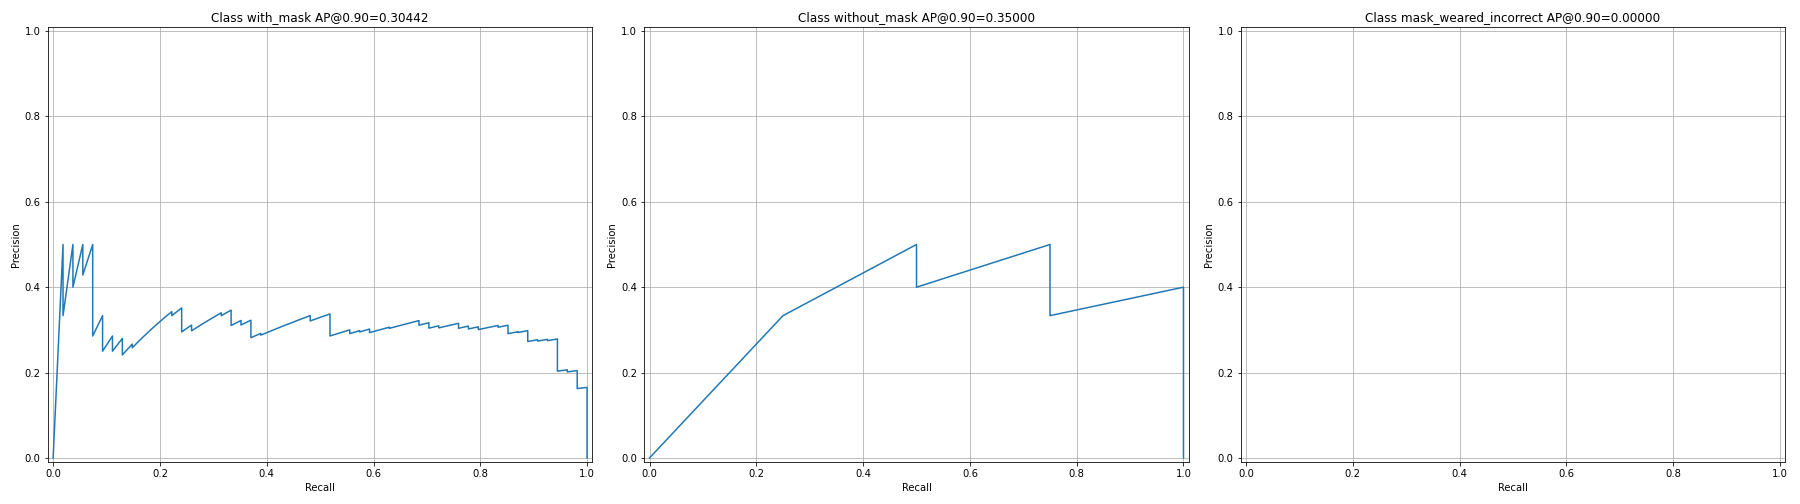

Source data for this figure (header and first rows):
image_id, real_class, pred_class, iou, score, precision, recall, TP/FP
74, 2, 2, 0.7982, 0.9992, 0.0, 0.0, FP
47, 2, 2, 0.9401, 0.9992, 0.5, 0.01852, TP
3, 2, 2, 0.8578, 0.9992, 0.3333, 0.01852, FP
4, 2, 2, 0.9622, 0.9991, 0.5, 0.03704, TP
76, 2, 2, 0.8692, 0.9991, 0.4, 0.03704, FP
78, 2, 2, 0.9072, 0.9991, 0.5, 0.05556, TP
2, 2, 2, 0.827, 0.999, 0.4286, 0.05556, FP
26, 2, 2, 0.9137, 0.999, 0.5, 0.07407, TP
19, 2, 2, 0.8036, 0.999, 0.4444, 0.07407, FP
40, 2, 2, 0.8788, 0.9989, 0.4, 0.07407, FP
21, 2, 2, 0.8655, 0.9989, 0.3636, 0.07407, FP
16, 2, 2, 0.8672, 0.9989, 0.3333, 0.07407, FP
25, 2, 2, 0.7993, 0.9989, 0.3077, 0.07407, FP
36, 2, 2, 0.8629, 0.9989, 0.2857, 0.07407, FP
42, 2, 2, 0.9008, 0.9989, 0.3333, 0.09259, TP
50, 2, 2, 0.0, 0.9988, 0.3125, 0.09259, FP
11, 2, 2, 0.8691, 0.9988, 0.2941, 0.09259, FP
72, 2, 2, 0.7945, 0.9988, 0.2778, 0.09259, FP
29, 2, 2, 0.8642, 0.9988, 0.2632, 0.09259, FP
35, 2, 2, 0.8928, 0.9988, 0.25, 0.09259, FP
72, 2, 2, 0.905, 0.9988, 0.2857, 0.1111, TP
27, 2, 2, 0.8846, 0.9988, 0.2727, 0.1111, FP
0, 2, 2, 0.8099, 0.9988, 0.2609, 0.1111, FP
79, 2, 2, 0.8711, 0.9988, 0.25, 0.1111, FP
64, 2, 2, 0.9424, 0.9987, 0.28, 0.1296, TP
81, 2, 2, 0.7975, 0.9987, 0.2692, 0.1296, FP
80, 2, 2, 0.7952, 0.9987, 0.2593, 0.1296, FP
2, 2, 2, 0.842, 0.9987, 0.25, 0.1296, FP
20, 2, 2, 0.8604, 0.9987, 0.2414, 0.1296, FP
71, 2, 2, 0.9192, 0.9986, 0.2667, 0.1481, TP
54, 2, 2, 0.8394, 0.9986, 0.2581, 0.1481, FP
50, 2, 2, 0.9107, 0.9986, 0.2812, 0.1667, TP
34, 2, 2, 0.9467, 0.9985, 0.303, 0.1852, TP
29, 2, 2, 0.9524, 0.9985, 0.3235, 0.2037, TP
20, 2, 2, 0.9164, 0.9985, 0.3429, 0.2222, TP
77, 2, 2, 0.8405, 0.9985, 0.3333, 0.2222, FP
80, 2, 2, 0.9257, 0.9984, 0.3514, 0.2407, TP
25, 2, 2, 0.8714, 0.9984, 0.3421, 0.2407, FP
24, 2, 2, 0.7341, 0.9983, 0.3333, 0.2407, FP
7, 2, 2, 0.8516, 0.9983, 0.325, 0.2407, FP
0, 2, 2, 0.8037, 0.9983, 0.3171, 0.2407, FP
50, 2, 2, 0.846, 0.9983, 0.3095, 0.2407, FP
15, 2, 2, 0.7551, 0.9983, 0.3023, 0.2407, FP
11, 2, 2, 0.871, 0.9983, 0.2955, 0.2407, FP
59, 2, 2, 0.9388, 0.9981, 0.3111, 0.2593, TP
8, 2, 2, 0.8507, 0.9981, 0.3043, 0.2593, FP
11, 2, 2, 0.7879, 0.9981, 0.2979, 0.2593, FP
55, 2, 2, 0.9408, 0.9981, 0.3125, 0.2778, TP
36, 2, 2, 0.9238, 0.9981, 0.3265, 0.2963, TP
74, 2, 2, 0.9811, 0.9981, 0.34, 0.3148, TP
57, 2, 2, 0.8317, 0.998, 0.3333, 0.3148, FP
80, 2, 2, 0.9237, 0.998, 0.3462, 0.3333, TP
41, 2, 2, 0.8956, 0.998, 0.3396, 0.3333, FP
75, 2, 2, 0.6576, 0.998, 0.3333, 0.3333, FP
34, 2, 2, 0.7985, 0.998, 0.3273, 0.3333, FP
34, 2, 2, 0.7054, 0.9979, 0.3214, 0.3333, FP
29, 2, 2, 0.8957, 0.9979, 0.3158, 0.3333, FP
85, 2, 2, 0.8787, 0.9979, 0.3103, 0.3333, FP
38, 2, 2, 0.9483, 0.9979, 0.322, 0.3519, TP
13, 2, 2, 0.8639, 0.9979, 0.3167, 0.3519, FP
... 333 more rows
